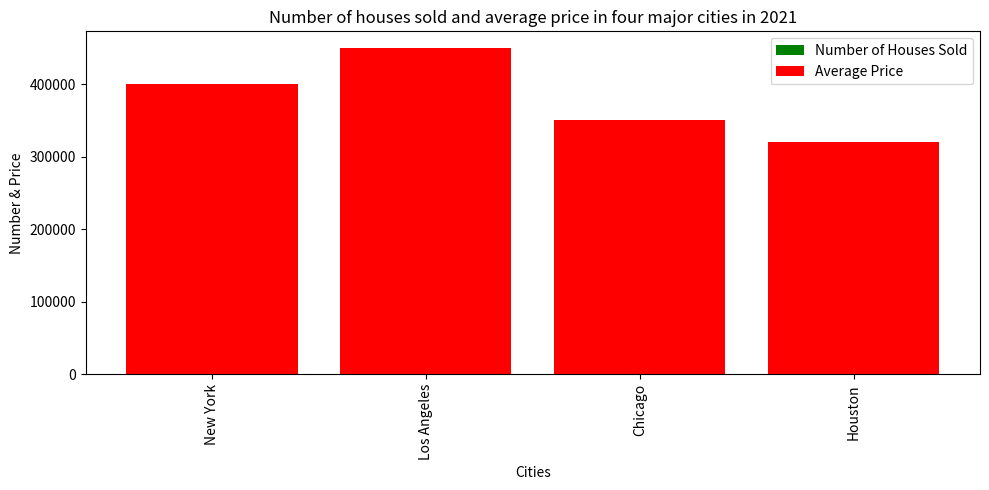

Source code (Python): (Note: this script raises an exception after producing the figure.)

import matplotlib.pyplot as plt 
import numpy as np

city = ["New York", "Los Angeles", "Chicago", "Houston"]
number_of_houses_sold = [200, 250, 150, 300]
average_price = [400000, 450000, 350000, 320000]

plt.figure(figsize=(10,5))
ax = plt.subplot()
ax.bar(city, number_of_houses_sold, color="green", label="Number of Houses Sold")
ax.bar(city, average_price, color="red", bottom=number_of_houses_sold, label="Average Price")
plt.xticks(np.arange(len(city)), city, rotation=90)
plt.ylabel("Number & Price")
plt.xlabel("Cities")
plt.title("Number of houses sold and average price in four major cities in 2021")
plt.legend(loc="upper right")
plt.tight_layout()
plt.savefig("bar chart/png/287.png")
plt.clf()
